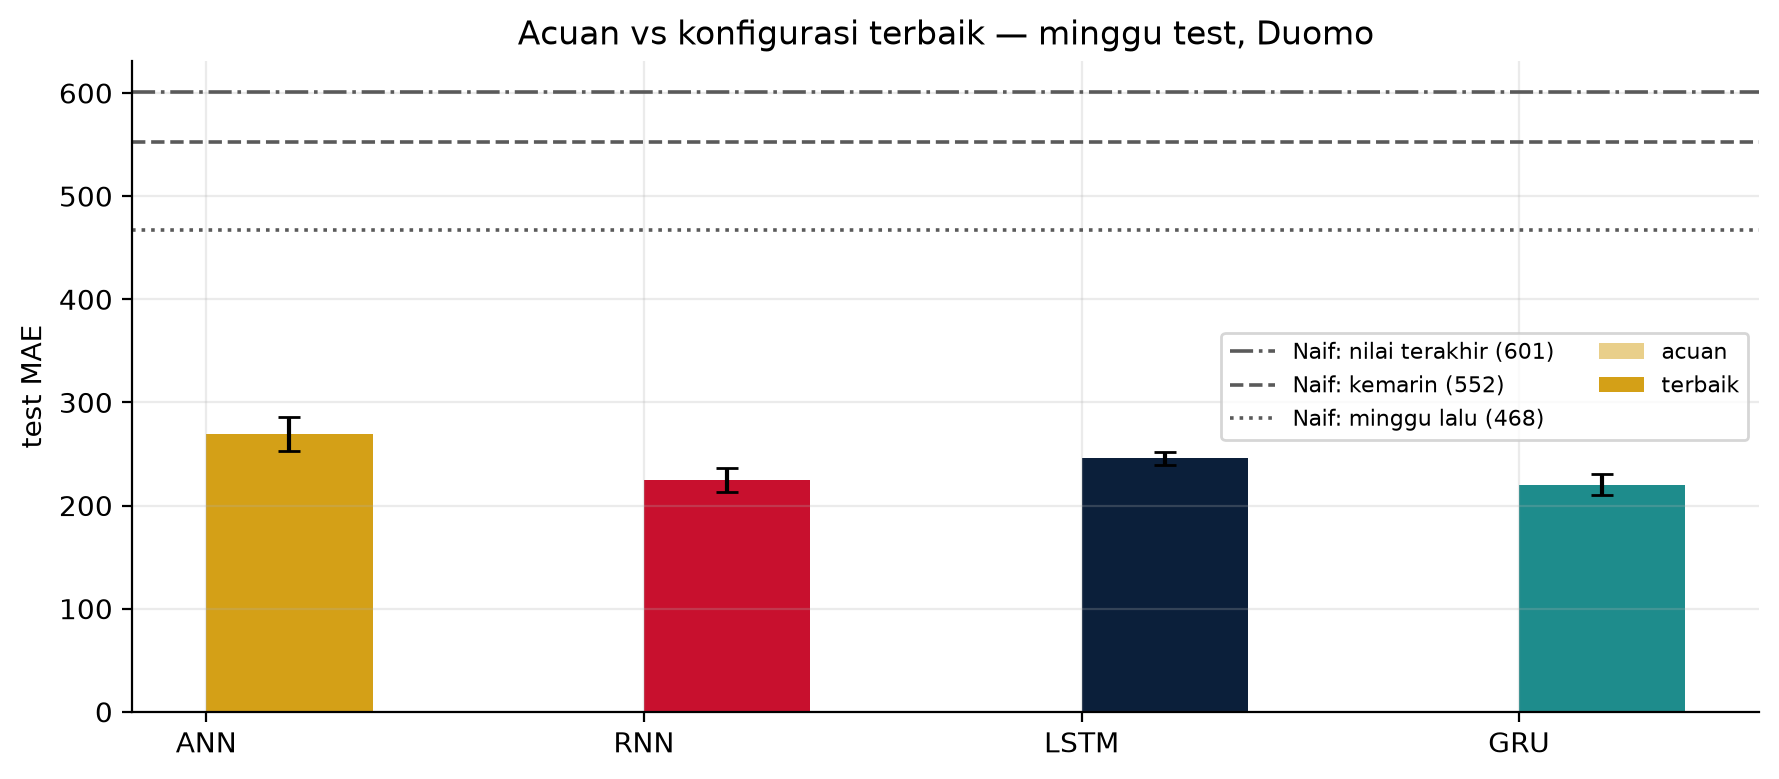

Source data for this figure (header and first rows):
, , param, param, val_MAE, val_MAE, test_MAE, test_MAE, test_MAPE, test_MAPE, natal_MAE, natal_MAE
, , mean, std, mean, std, mean, std, mean, std, mean, std
model, konfigurasi, , , , , , , , , , 
ANN, terbaik, 2465, 0.0, 211.5, 6.2, 269.4, 16.8, 8.8, 0.7, 532.5, 78.1
GRU, terbaik, 52737, 0.0, 188.7, 4.2, 220.3, 10.6, 7.5, 0.8, 435.2, 7.5
LSTM, terbaik, 70273, 0.0, 207.1, 8.4, 245.6, 6.7, 8.3, 0.3, 491.1, 7.6
RNN, terbaik, 5305, 0.0, 200.1, 5.3, 224.5, 11.7, 8.2, 0.8, 404.5, 9.9
